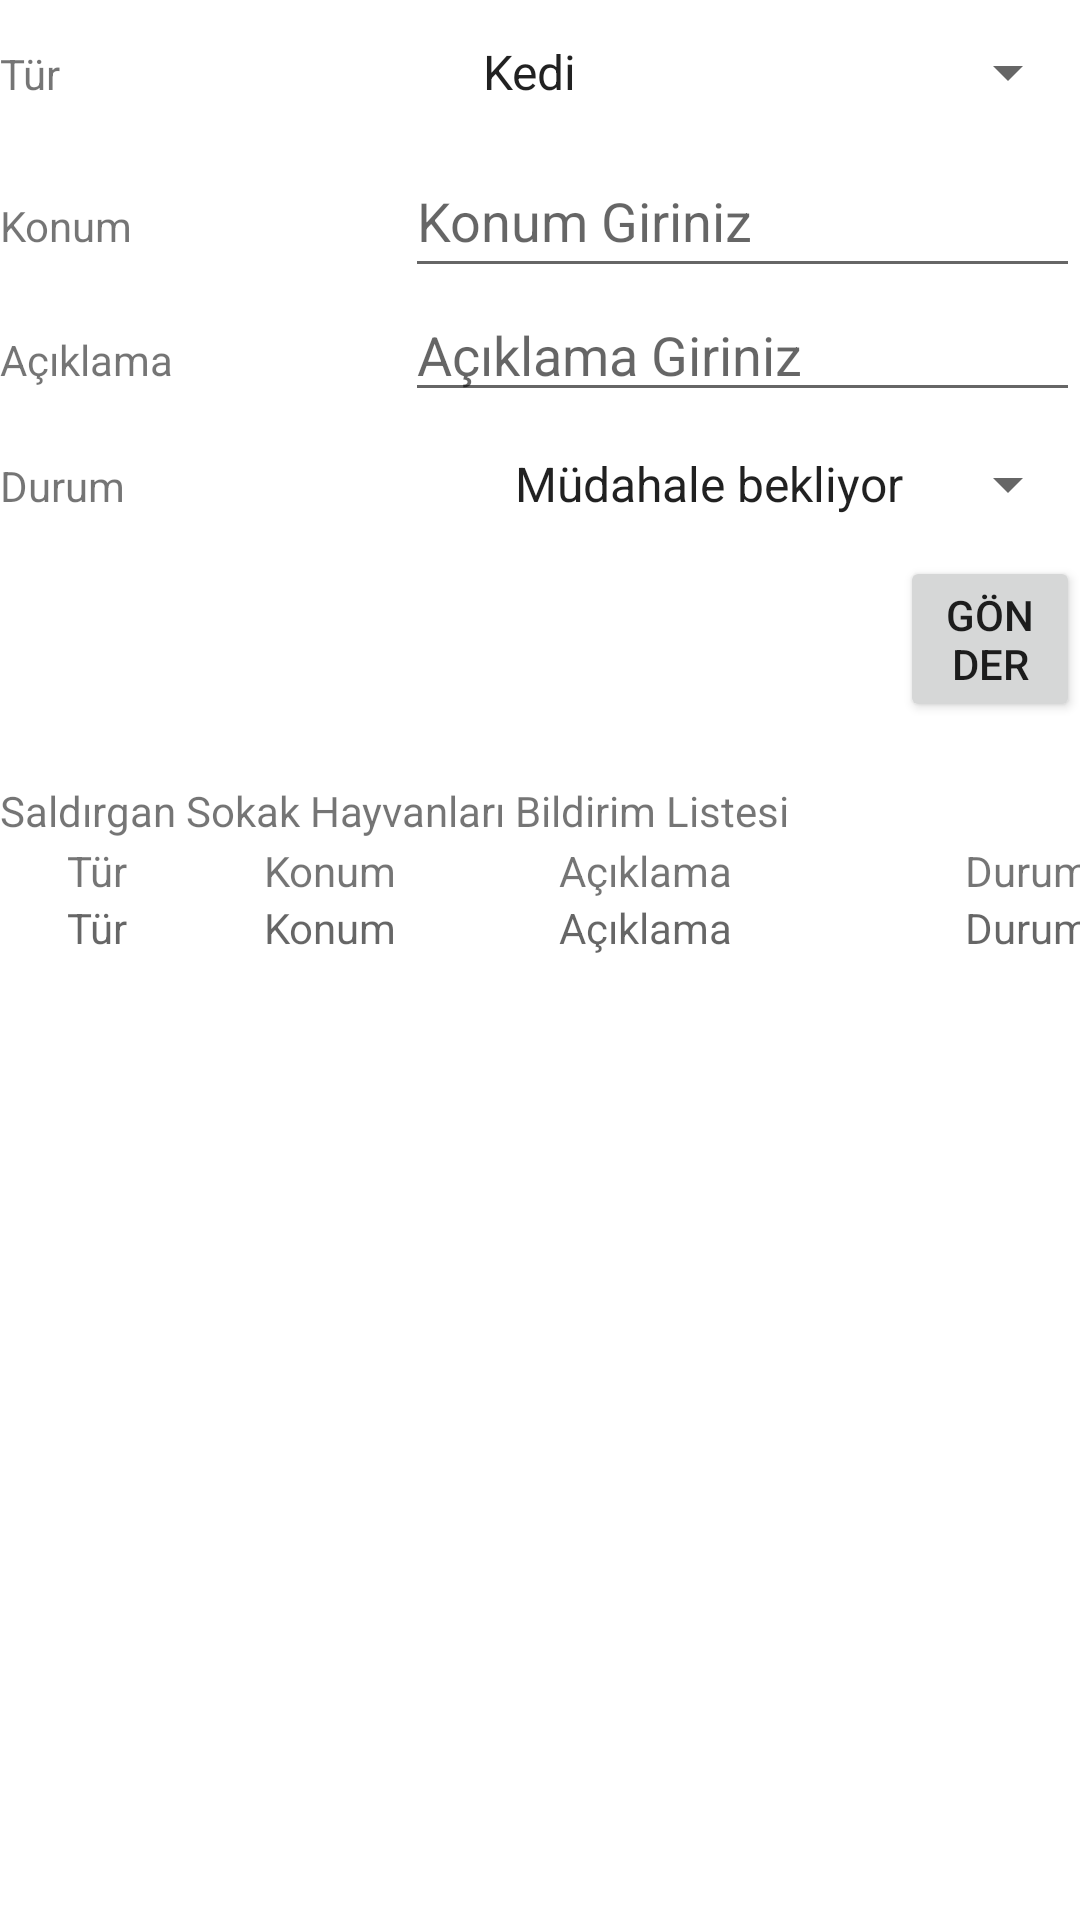

Reconstruct the res/layout file that produces this screen, plus the resources it refers to.
<!-- AndroidManifest.xml: application theme Theme.Sevimli_Dostlar2 -->
<!-- res/layout/activity_saldirgan.xml -->
<?xml version="1.0" encoding="utf-8"?>
<LinearLayout
    xmlns:android="http://schemas.android.com/apk/res/android"
    xmlns:app="http://schemas.android.com/apk/res-auto"
    xmlns:tools="http://schemas.android.com/tools"
    tools:context=".Saldirgan"

    android:layout_width="match_parent"
    android:layout_height="match_parent"
    android:orientation="vertical"
    tools:layout_editor_absoluteX="1dp"
    tools:layout_editor_absoluteY="1dp">

    <LinearLayout
        android:layout_width="match_parent"
        android:layout_height="wrap_content"
        android:orientation="horizontal">

        <TextView
            android:id="@+id/textView15"
            android:layout_width="wrap_content"
            android:layout_height="wrap_content"
            android:layout_weight="1"
            android:text="Tür" />

        <Spinner
            android:id="@+id/tur"
            android:layout_width="74dp"
            android:layout_height="wrap_content"
            android:layout_weight="1"
            android:entries="@array/tur"
            android:minHeight="48dp" />

    </LinearLayout>

    <LinearLayout
        android:layout_width="match_parent"
        android:layout_height="wrap_content"
        android:orientation="horizontal"
        >

        <TextView
            android:id="@+id/textView23"
            android:layout_width="120dp"
            android:layout_height="32dp"
            android:layout_weight="1"
            android:text="Konum" />

        <EditText
            android:id="@+id/konum"
            android:layout_width="wrap_content"
            android:layout_height="wrap_content"
            android:layout_weight="1"
            android:ems="10"
            android:hint="Konum Giriniz"
            android:inputType="textPostalAddress"
            android:digits="abcdefghijklmnopqrstuvwxyz "
            android:minHeight="48dp" />

    </LinearLayout>

    <LinearLayout
        android:layout_width="match_parent"
        android:layout_height="wrap_content"
        android:orientation="horizontal"
        >

        <TextView
            android:id="@+id/textView24"
            android:layout_width="120dp"
            android:layout_height="32dp"
            android:layout_weight="1"
            android:text="Açıklama" />

        <EditText
            android:id="@+id/aciklama"
            android:layout_width="wrap_content"
            android:layout_height="wrap_content"
            android:layout_weight="1"
            android:ems="10"
            android:inputType="textPersonName"
            android:hint="Açıklama Giriniz"
            android:digits="abcdefghijklmnopqrstuvwxyz "/>


    </LinearLayout>

    <LinearLayout
        android:layout_width="match_parent"
        android:layout_height="wrap_content"
        android:orientation="horizontal">

        <TextView
            android:id="@+id/textView8"
            android:layout_width="wrap_content"
            android:layout_height="wrap_content"
            android:layout_weight="1"
            android:text="Durum" />

        <Spinner
            android:id="@+id/durum"
            android:layout_width="74dp"
            android:layout_height="wrap_content"
            android:layout_weight="1"
            android:entries="@array/durum"
            android:minHeight="48dp" />
    </LinearLayout>

    <LinearLayout
        android:layout_width="match_parent"
        android:layout_height="wrap_content"
        android:orientation="horizontal">

        <Button
            android:id="@+id/gonder"
            android:layout_width="wrap_content"
            android:layout_height="wrap_content"
            android:layout_marginLeft="300dp"
            android:hint="Gönder"
            android:text="Gönder" />
    </LinearLayout>

    <LinearLayout
        android:layout_width="match_parent"
        android:layout_height="wrap_content"
        android:orientation="horizontal">

        <TextView
            android:id="@+id/textView9"
            android:layout_width="wrap_content"
            android:layout_height="wrap_content"
            android:layout_weight="1"
            android:text="Saldırgan Sokak Hayvanları Bildirim Listesi"
            android:layout_marginTop="20dp"
            android:minHeight="20dp"/>

    </LinearLayout>

    <LinearLayout
        android:layout_width="match_parent"
        android:layout_height="wrap_content"
        android:orientation="horizontal">

        <TableLayout
            android:layout_width="match_parent"
            android:layout_height="match_parent">

            <TableRow
                android:layout_width="match_parent"
                android:layout_height="match_parent" >

                <TextView
                    android:id="@+id/textView10"
                    android:layout_width="65dp"
                    android:layout_height="wrap_content"
                    android:text="Tür"
                    android:gravity="center" />

                <TextView
                    android:id="@+id/textView11"
                    android:layout_width="90dp"
                    android:layout_height="wrap_content"
                    android:text="Konum"
                    android:gravity="center" />

                <TextView
                    android:id="@+id/textView12"
                    android:layout_width="120dp"
                    android:layout_height="match_parent"
                    android:text="Açıklama"
                    android:gravity="center" />

                <TextView
                    android:id="@+id/textView13"
                    android:layout_width="135dp"
                    android:layout_height="match_parent"
                    android:text="Durum"
                    android:gravity="center" />
            </TableRow>

            <TableRow
                android:layout_width="match_parent"
                android:layout_height="match_parent" >

                <TextView
                    android:id="@+id/tur2"
                    android:layout_width="65dp"
                    android:layout_height="wrap_content"
                    android:hint="Tür"
                    android:gravity="center" />

                <TextView
                    android:id="@+id/konum2"
                    android:layout_width="90dp"
                    android:layout_height="wrap_content"
                    android:hint="Konum"
                    android:gravity="center" />

                <TextView
                    android:id="@+id/aciklama2"
                    android:layout_width="120dp"
                    android:layout_height="match_parent"
                    android:hint="Açıklama"
                    android:gravity="center" />

                <TextView
                    android:id="@+id/durum2"
                    android:layout_width="135dp"
                    android:layout_height="match_parent"
                    android:hint="Durum"
                    android:gravity="center" />
            </TableRow>

        </TableLayout>

    </LinearLayout>

</LinearLayout>
<!-- resources referenced by this layout -->
<resources>
  <string-array name="durum">
          <item>Müdahale bekliyor</item>
          <item>Müdahale edildi</item>
      </string-array>
  <string-array name="tur">
          <item>Kedi</item>
          <item>Köpek</item>
      </string-array>
  <style name="Theme.Sevimli_Dostlar2" parent="Theme.MaterialComponents.DayNight.DarkActionBar">
          
          <item name="colorPrimary">@color/purple_500</item>
          <item name="colorPrimaryVariant">@color/purple_700</item>
          <item name="colorOnPrimary">@color/white</item>
          
          <item name="colorSecondary">@color/teal_200</item>
          <item name="colorSecondaryVariant">@color/teal_700</item>
          <item name="colorOnSecondary">@color/black</item>
          
          <item name="android:statusBarColor" tools:targetApi="l">?attr/colorPrimaryVariant</item>
          
      </style>
  <!-- not gathered from this repository: default colours our renderer supplied (Android Studio template values) -->
  <color name="purple_500">#FF6200EE</color>
  <color name="purple_700">#FF3700B3</color>
  <color name="teal_200">#FF03DAC5</color>
  <color name="teal_700">#FF018786</color>
  <color name="black">#FF000000</color>
  <color name="white">#FFFFFFFF</color>
</resources>
